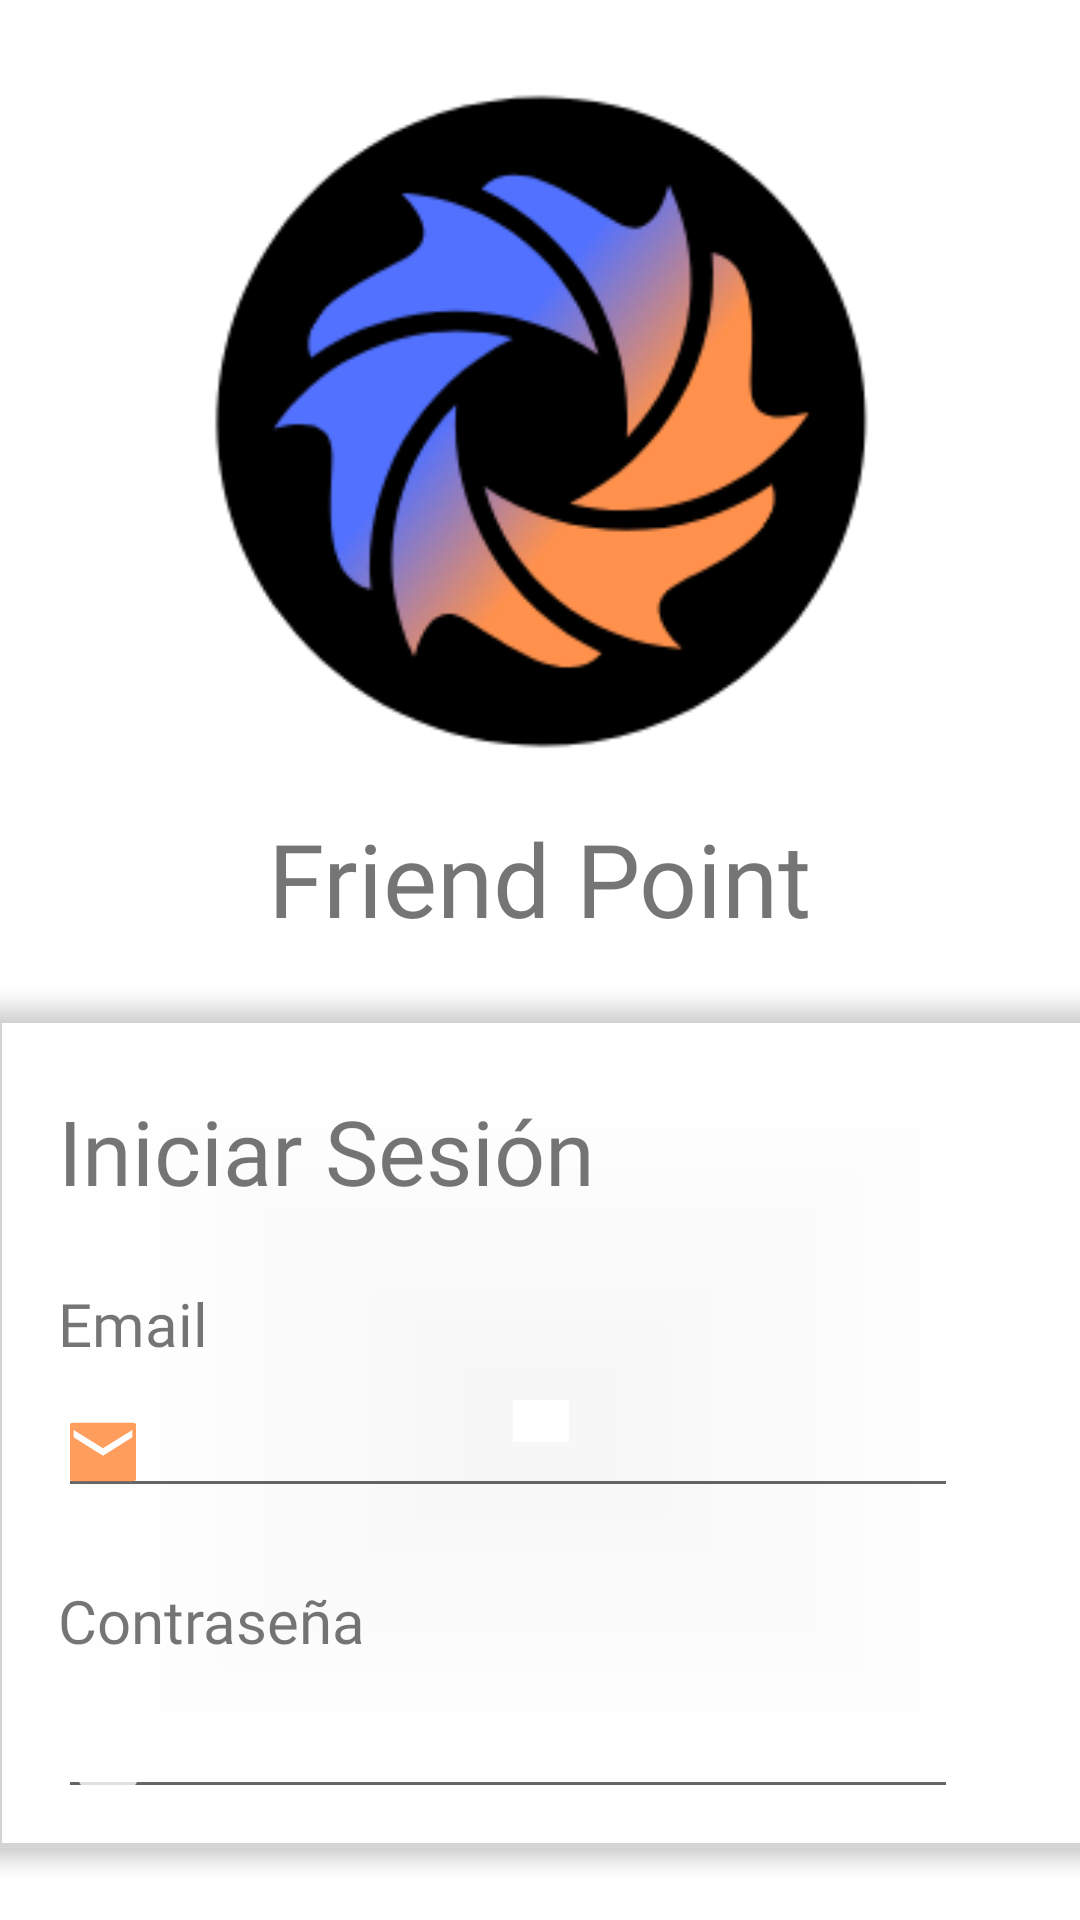

Reconstruct the res/layout file that produces this screen, plus the resources it refers to.
<!-- AndroidManifest.xml: application theme Theme.TFG_FriendPoint -->
<!-- res/layout/activity_auth.xml -->
<?xml version="1.0" encoding="utf-8"?>
<androidx.constraintlayout.widget.ConstraintLayout xmlns:android="http://schemas.android.com/apk/res/android"
    xmlns:app="http://schemas.android.com/apk/res-auto"
    xmlns:tools="http://schemas.android.com/tools"
    android:layout_width="match_parent"
    android:layout_height="match_parent"
    android:background="#FFFFFF"
    tools:context=".ui.activity.AuthActivity">

    <LinearLayout
        android:id="@+id/linearLayout2"
        android:layout_width="wrap_content"
        android:layout_height="wrap_content"
        android:orientation="vertical"
        app:layout_constraintEnd_toEndOf="parent"
        app:layout_constraintStart_toStartOf="parent"
        app:layout_constraintTop_toTopOf="parent">

        <ImageView
            android:id="@+id/iv_logo"
            android:layout_width="230dp"
            android:layout_height="230dp"
            android:layout_marginTop="24dp"
            android:src="@drawable/logo_fp" />

        <TextView
            android:layout_width="wrap_content"
            android:layout_height="wrap_content"
            android:layout_gravity="center"
            android:layout_marginTop="16dp"
            android:fontFamily="@font/actor"
            android:text="Friend Point"
            android:textSize="34sp"
            app:layout_constraintBottom_toBottomOf="parent" />

    </LinearLayout>


    <androidx.cardview.widget.CardView
        android:id="@+id/cardView"
        android:layout_width="370dp"
        android:layout_height="0dp"
        android:layout_marginTop="16dp"
        android:layout_marginBottom="24dp"
        app:cardBackgroundColor="#16FFFFFF"
        app:cardCornerRadius="4dp"
        app:cardElevation="4dp"
        app:layout_constraintBottom_toBottomOf="parent"
        app:layout_constraintEnd_toEndOf="parent"
        app:layout_constraintStart_toStartOf="parent"
        app:layout_constraintTop_toBottomOf="@+id/linearLayout2">

        <androidx.constraintlayout.widget.ConstraintLayout
            android:layout_width="match_parent"
            android:layout_height="match_parent">

            <LinearLayout
                android:id="@+id/linearLayout"
                android:layout_width="wrap_content"
                android:layout_height="wrap_content"
                android:layout_marginTop="24dp"
                android:layout_marginBottom="32dp"
                android:orientation="horizontal"
                app:layout_constraintBottom_toBottomOf="parent"
                app:layout_constraintEnd_toEndOf="parent"
                app:layout_constraintStart_toStartOf="parent"
                app:layout_constraintTop_toBottomOf="@+id/et_contrasena">

                <Button
                    android:id="@+id/btn_login"
                    style="@style/Widget.MaterialComponents.Button.UnelevatedButton"
                    android:layout_width="150dp"
                    android:layout_height="wrap_content"
                    android:backgroundTint="@color/blue_fp"
                    android:text="Iniciar Sesión"
                    app:cornerRadius="@dimen/button_corner_radius" />

                <Button
                    android:id="@+id/btn_registrar"
                    style="@style/Widget.MaterialComponents.Button.UnelevatedButton"
                    android:layout_width="150dp"
                    android:layout_height="wrap_content"
                    android:layout_marginLeft="24dp"
                    android:backgroundTint="@color/orange_fp"
                    android:backgroundTintMode="add"
                    android:text="Registrarse"
                    app:cornerRadius="@dimen/button_corner_radius" />
            </LinearLayout>

            <TextView
                android:id="@+id/tv_Info"
                android:layout_width="0dp"
                android:layout_height="wrap_content"
                android:layout_marginStart="24dp"
                android:layout_marginTop="32dp"
                android:fontFamily="@font/actor"
                android:text="Iniciar Sesión"
                android:textSize="30dp"
                app:layout_constraintStart_toStartOf="parent"
                app:layout_constraintTop_toTopOf="parent" />

            <TextView
                android:id="@+id/tv_email"
                android:layout_width="0dp"
                android:layout_height="wrap_content"
                android:layout_marginTop="24dp"
                android:fontFamily="@font/actor"
                android:text="Email"
                android:textSize="20sp"
                app:layout_constraintStart_toStartOf="@+id/tv_Info"
                app:layout_constraintTop_toBottomOf="@+id/tv_Info" />

            <EditText
                android:id="@+id/et_contrasena"
                style="@android:style/Widget.Material.Light.AutoCompleteTextView"
                android:layout_width="300dp"
                android:layout_height="wrap_content"
                android:layout_marginTop="8dp"
                android:drawableLeft="@drawable/ic_lock_password"
                app:layout_constraintStart_toStartOf="@+id/tv_contraseña"
                app:layout_constraintTop_toBottomOf="@+id/tv_contraseña" />

            <TextView
                android:id="@+id/tv_contraseña"
                android:layout_width="0dp"
                android:layout_height="wrap_content"
                android:layout_marginTop="24dp"
                android:fontFamily="@font/actor"
                android:text="Contraseña"
                android:textSize="20sp"
                app:layout_constraintStart_toStartOf="@+id/et_email"
                app:layout_constraintTop_toBottomOf="@+id/et_email" />

            <EditText
                android:id="@+id/et_email"
                style="@android:style/Widget.Material.Light.AutoCompleteTextView"
                android:layout_width="300dp"
                android:layout_height="40dp"
                android:layout_marginTop="8dp"
                android:drawableLeft="@drawable/ic_email"
                app:layout_constraintStart_toStartOf="@+id/tv_email"
                app:layout_constraintTop_toBottomOf="@+id/tv_email" />
        </androidx.constraintlayout.widget.ConstraintLayout>
    </androidx.cardview.widget.CardView>

</androidx.constraintlayout.widget.ConstraintLayout>
<!-- resources referenced by this layout -->
<resources>
  <color name="blue_fp">#0971D8</color>
  <color name="orange_fp" />
  <dimen name="button_corner_radius">2dp</dimen>
  <!-- drawable ic_email (drawable-anydpi) -->
  <vector xmlns:android="http://schemas.android.com/apk/res/android"
      android:width="22dp"
      android:height="22dp"
      android:viewportWidth="24"
      android:viewportHeight="24"
      android:tint="#FF8533"
      android:alpha="0.8">
    <group android:scaleX="1.3333334"
        android:scaleY="1.3333334"
        android:translateX="-4"
        android:translateY="-4">
      <path
          android:fillColor="@android:color/white"
          android:pathData="M20,4L4,4c-1.1,0 -1.99,0.9 -1.99,2L2,18c0,1.1 0.9,2 2,2h16c1.1,0 2,-0.9 2,-2L22,6c0,-1.1 -0.9,-2 -2,-2zM20,8l-8,5 -8,-5L4,6l8,5 8,-5v2z"/>
    </group>
  </vector>
  <!-- drawable ic_lock_password (drawable-anydpi) -->
  <vector xmlns:android="http://schemas.android.com/apk/res/android"
      android:width="26dp"
      android:height="24dp"
      android:viewportWidth="24"
      android:viewportHeight="24"
      android:tint="@color/orange_fp"
      android:alpha="0.8"
      >
    <group android:scaleX="1.12"
        android:scaleY="1.1428572"
        android:translateX="-1.7142857"
        android:translateY="-1.1428572">
      <path
          android:fillColor="@android:color/white"
          android:pathData="M18,8h-1L17,6c0,-2.76 -2.24,-5 -5,-5S7,3.24 7,6v2L6,8c-1.1,0 -2,0.9 -2,2v10c0,1.1 0.9,2 2,2h12c1.1,0 2,-0.9 2,-2L20,10c0,-1.1 -0.9,-2 -2,-2zM12,17c-1.1,0 -2,-0.9 -2,-2s0.9,-2 2,-2 2,0.9 2,2 -0.9,2 -2,2zM15.1,8L8.9,8L8.9,6c0,-1.71 1.39,-3.1 3.1,-3.1 1.71,0 3.1,1.39 3.1,3.1v2z"/>
    </group>
  </vector>
  <!-- drawable logo_fp: png bitmap (drawable, 19303 bytes) -->
  <style name="Theme.TFG_FriendPoint" parent="Theme.MaterialComponents.DayNight.NoActionBar">
          
          <item name="colorPrimary">@color/purple_500</item>
          <item name="colorPrimaryVariant">@color/purple_700</item>
          <item name="colorOnPrimary">@color/white</item>
          
          <item name="colorSecondary">@color/teal_200</item>
          <item name="colorSecondaryVariant">@color/teal_700</item>
          <item name="colorOnSecondary">@color/black</item>
          
          <item name="android:statusBarColor" tools:targetApi="l">?attr/colorPrimaryVariant</item>
          
      </style>
  <color name="purple_500">#FF6200EE</color>
  <color name="purple_700">#FF3700B3</color>
  <color name="white">#FFFFFFFF</color>
  <color name="teal_200">#FF03DAC5</color>
  <color name="teal_700">#FF018786</color>
  <color name="black">#FF000000</color>
</resources>
